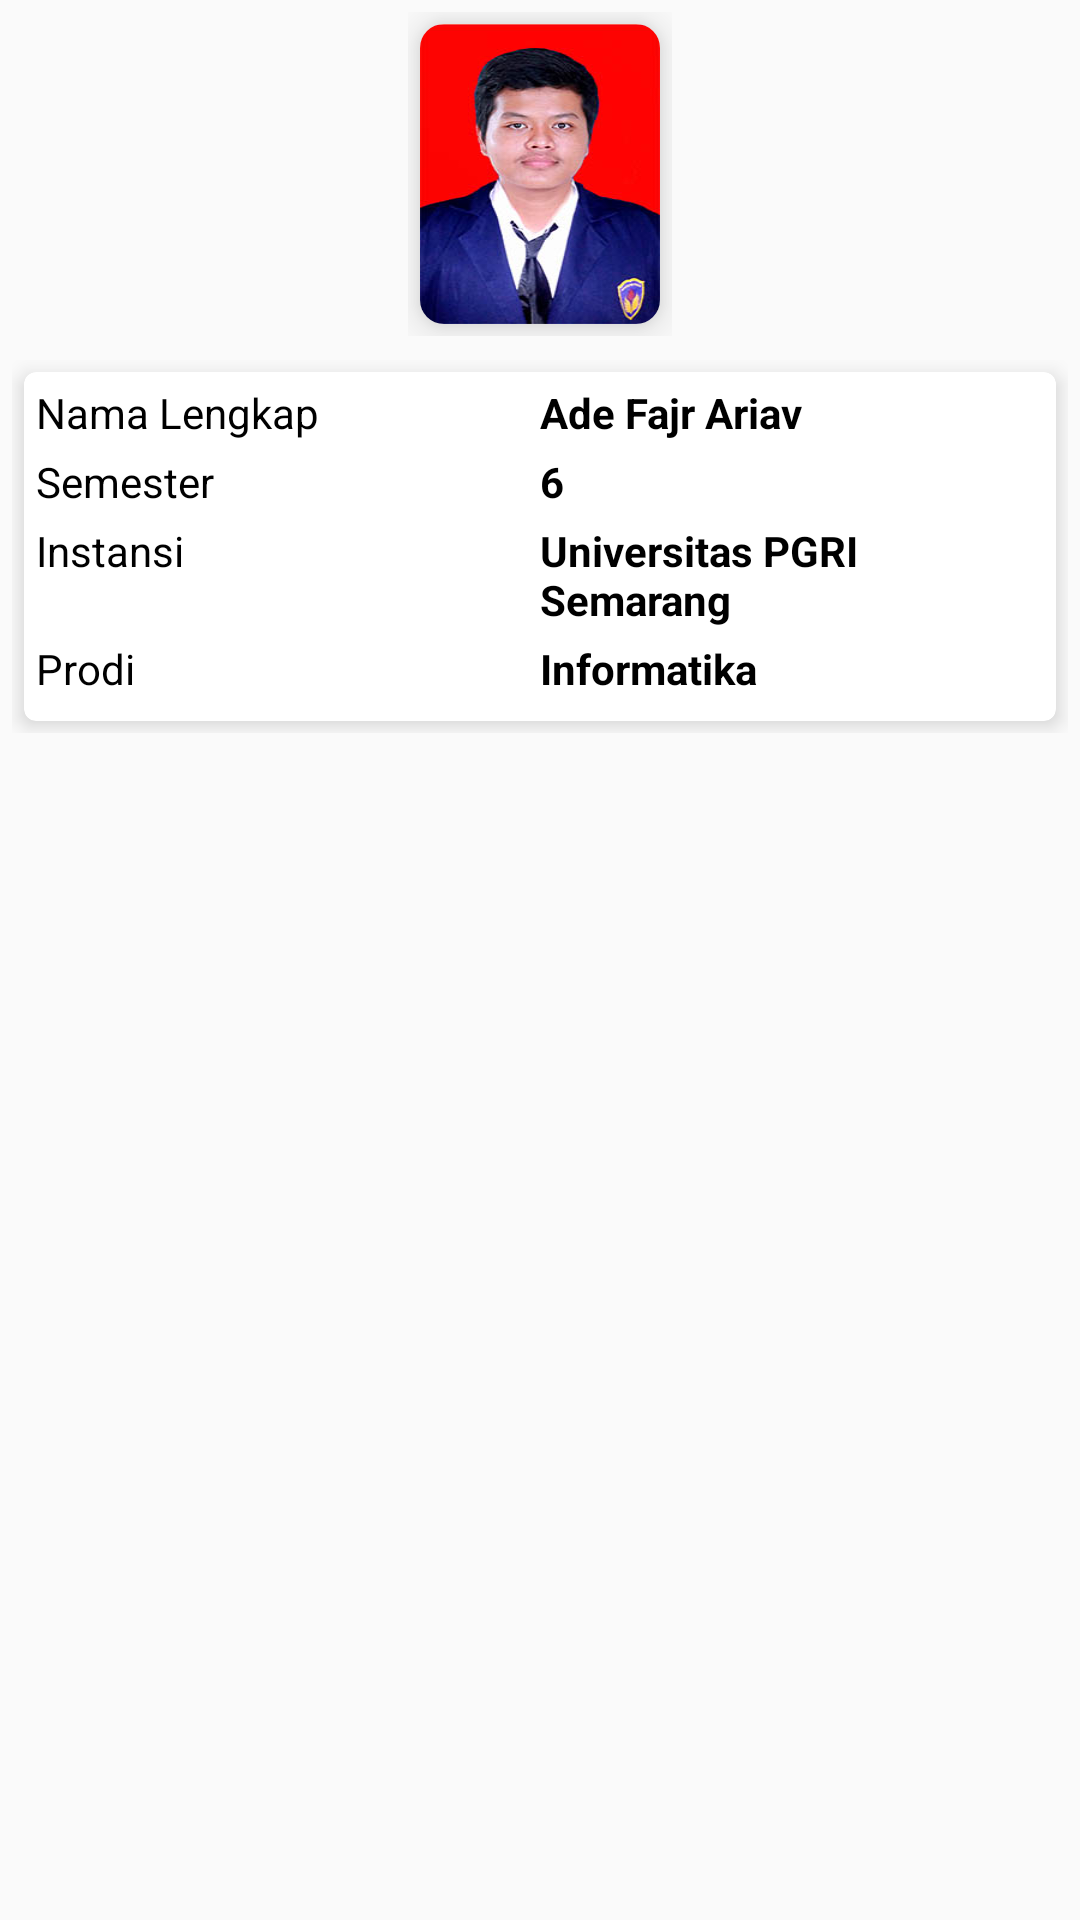

The Android layout XML behind this screen, and the referenced resources:
<!-- AndroidManifest.xml: application theme AppTheme -->
<!-- res/layout/fragment_iav_about.xml -->
<?xml version="1.0" encoding="utf-8"?>
<FrameLayout xmlns:android="http://schemas.android.com/apk/res/android"
    xmlns:app="http://schemas.android.com/apk/res-auto"
    xmlns:tools="http://schemas.android.com/tools"
    android:layout_width="match_parent"
    android:layout_height="match_parent"
    tools:context=".activity.fragment.IavAboutFragment">

    
    <LinearLayout
        android:layout_width="match_parent"
        android:layout_height="match_parent"
        android:orientation="vertical">


        <LinearLayout
            android:layout_width="match_parent"
            android:layout_height="wrap_content"
            android:orientation="vertical">

            <LinearLayout
                android:layout_width="wrap_content"
                android:layout_height="wrap_content"
                android:layout_gravity="center"
                android:layout_margin="4dp"
                android:orientation="vertical">

                <android.support.v7.widget.CardView
                    android:layout_width="wrap_content"
                    android:layout_height="wrap_content"
                    android:layout_margin="4dp"
                    app:cardCornerRadius="8dp"
                    app:cardElevation="8dp">

                    <LinearLayout
                        android:layout_width="match_parent"
                        android:layout_height="wrap_content"
                        android:orientation="vertical">

                        <ImageView
                            android:layout_width="80dp"
                            android:layout_height="100dp"
                            android:scaleType="fitXY"
                            android:src="@drawable/iav" />
                    </LinearLayout>
                </android.support.v7.widget.CardView>
            </LinearLayout>
        </LinearLayout>


        <LinearLayout
            android:layout_width="match_parent"
            android:layout_height="wrap_content"
            android:layout_margin="4dp">

            <android.support.v7.widget.CardView
                android:layout_width="match_parent"
                android:layout_height="wrap_content"
                android:layout_margin="4dp"
                app:cardCornerRadius="4dp"
                app:cardElevation="4dp">

                <LinearLayout
                    android:layout_width="match_parent"
                    android:layout_height="wrap_content"
                    android:layout_margin="4dp"
                    android:orientation="vertical">

                    <LinearLayout
                        android:layout_width="match_parent"
                        android:layout_height="wrap_content"
                        android:layout_marginBottom="4dp"
                        android:orientation="horizontal">

                        <TextView
                            android:layout_width="match_parent"
                            android:layout_height="wrap_content"
                            android:layout_weight="1"
                            android:text="Nama Lengkap"
                            android:textColor="@android:color/black" />

                        <TextView
                            android:layout_width="match_parent"
                            android:layout_height="wrap_content"
                            android:layout_weight="1"
                            android:text="Ade Fajr Ariav"
                            android:textColor="@android:color/black"
                            android:textStyle="bold" />

                    </LinearLayout>

                    <LinearLayout
                        android:layout_width="match_parent"
                        android:layout_height="wrap_content"
                        android:layout_marginBottom="4dp"
                        android:orientation="horizontal">

                        <TextView
                            android:layout_width="match_parent"
                            android:layout_height="wrap_content"
                            android:layout_weight="1"
                            android:text="Semester"
                            android:textColor="@android:color/black" />

                        <TextView
                            android:layout_width="match_parent"
                            android:layout_height="wrap_content"
                            android:layout_weight="1"
                            android:text="6"
                            android:textColor="@android:color/black"
                            android:textStyle="bold" />

                    </LinearLayout>

                    <LinearLayout
                        android:layout_width="match_parent"
                        android:layout_height="wrap_content"
                        android:layout_marginBottom="4dp"
                        android:orientation="horizontal">

                        <TextView
                            android:layout_width="match_parent"
                            android:layout_height="wrap_content"
                            android:layout_weight="1"
                            android:text="Instansi"
                            android:textColor="@android:color/black" />

                        <TextView
                            android:layout_width="match_parent"
                            android:layout_height="wrap_content"
                            android:layout_weight="1"
                            android:text="Universitas PGRI Semarang"
                            android:textColor="@android:color/black"
                            android:textStyle="bold" />

                    </LinearLayout>

                    <LinearLayout
                        android:layout_width="match_parent"
                        android:layout_height="wrap_content"
                        android:layout_marginBottom="4dp"
                        android:orientation="horizontal">

                        <TextView
                            android:layout_width="match_parent"
                            android:layout_height="wrap_content"
                            android:layout_weight="1"
                            android:text="Prodi"
                            android:textColor="@android:color/black" />

                        <TextView
                            android:layout_width="match_parent"
                            android:layout_height="wrap_content"
                            android:layout_weight="1"
                            android:text="Informatika"
                            android:textColor="@android:color/black"
                            android:textStyle="bold" />

                    </LinearLayout>


                </LinearLayout>


            </android.support.v7.widget.CardView>

        </LinearLayout>
    </LinearLayout>

</FrameLayout>
<!-- resources referenced by this layout -->
<resources>
  <!-- drawable iav: png bitmap (drawable, 64104 bytes) -->
  <style name="AppTheme" parent="Theme.AppCompat.Light.DarkActionBar">
          
          <item name="colorPrimary">@color/colorPrimary</item>
          <item name="colorPrimaryDark">@color/colorPrimaryDark</item>
          <item name="colorAccent">@color/colorAccent</item>
      </style>
  <!-- not gathered from this repository: default colours our renderer supplied (Android Studio template values) -->
  <color name="colorPrimary">#FF6200EE</color>
  <color name="colorPrimaryDark">#FF3700B3</color>
  <color name="colorAccent">#FF03DAC5</color>
</resources>
